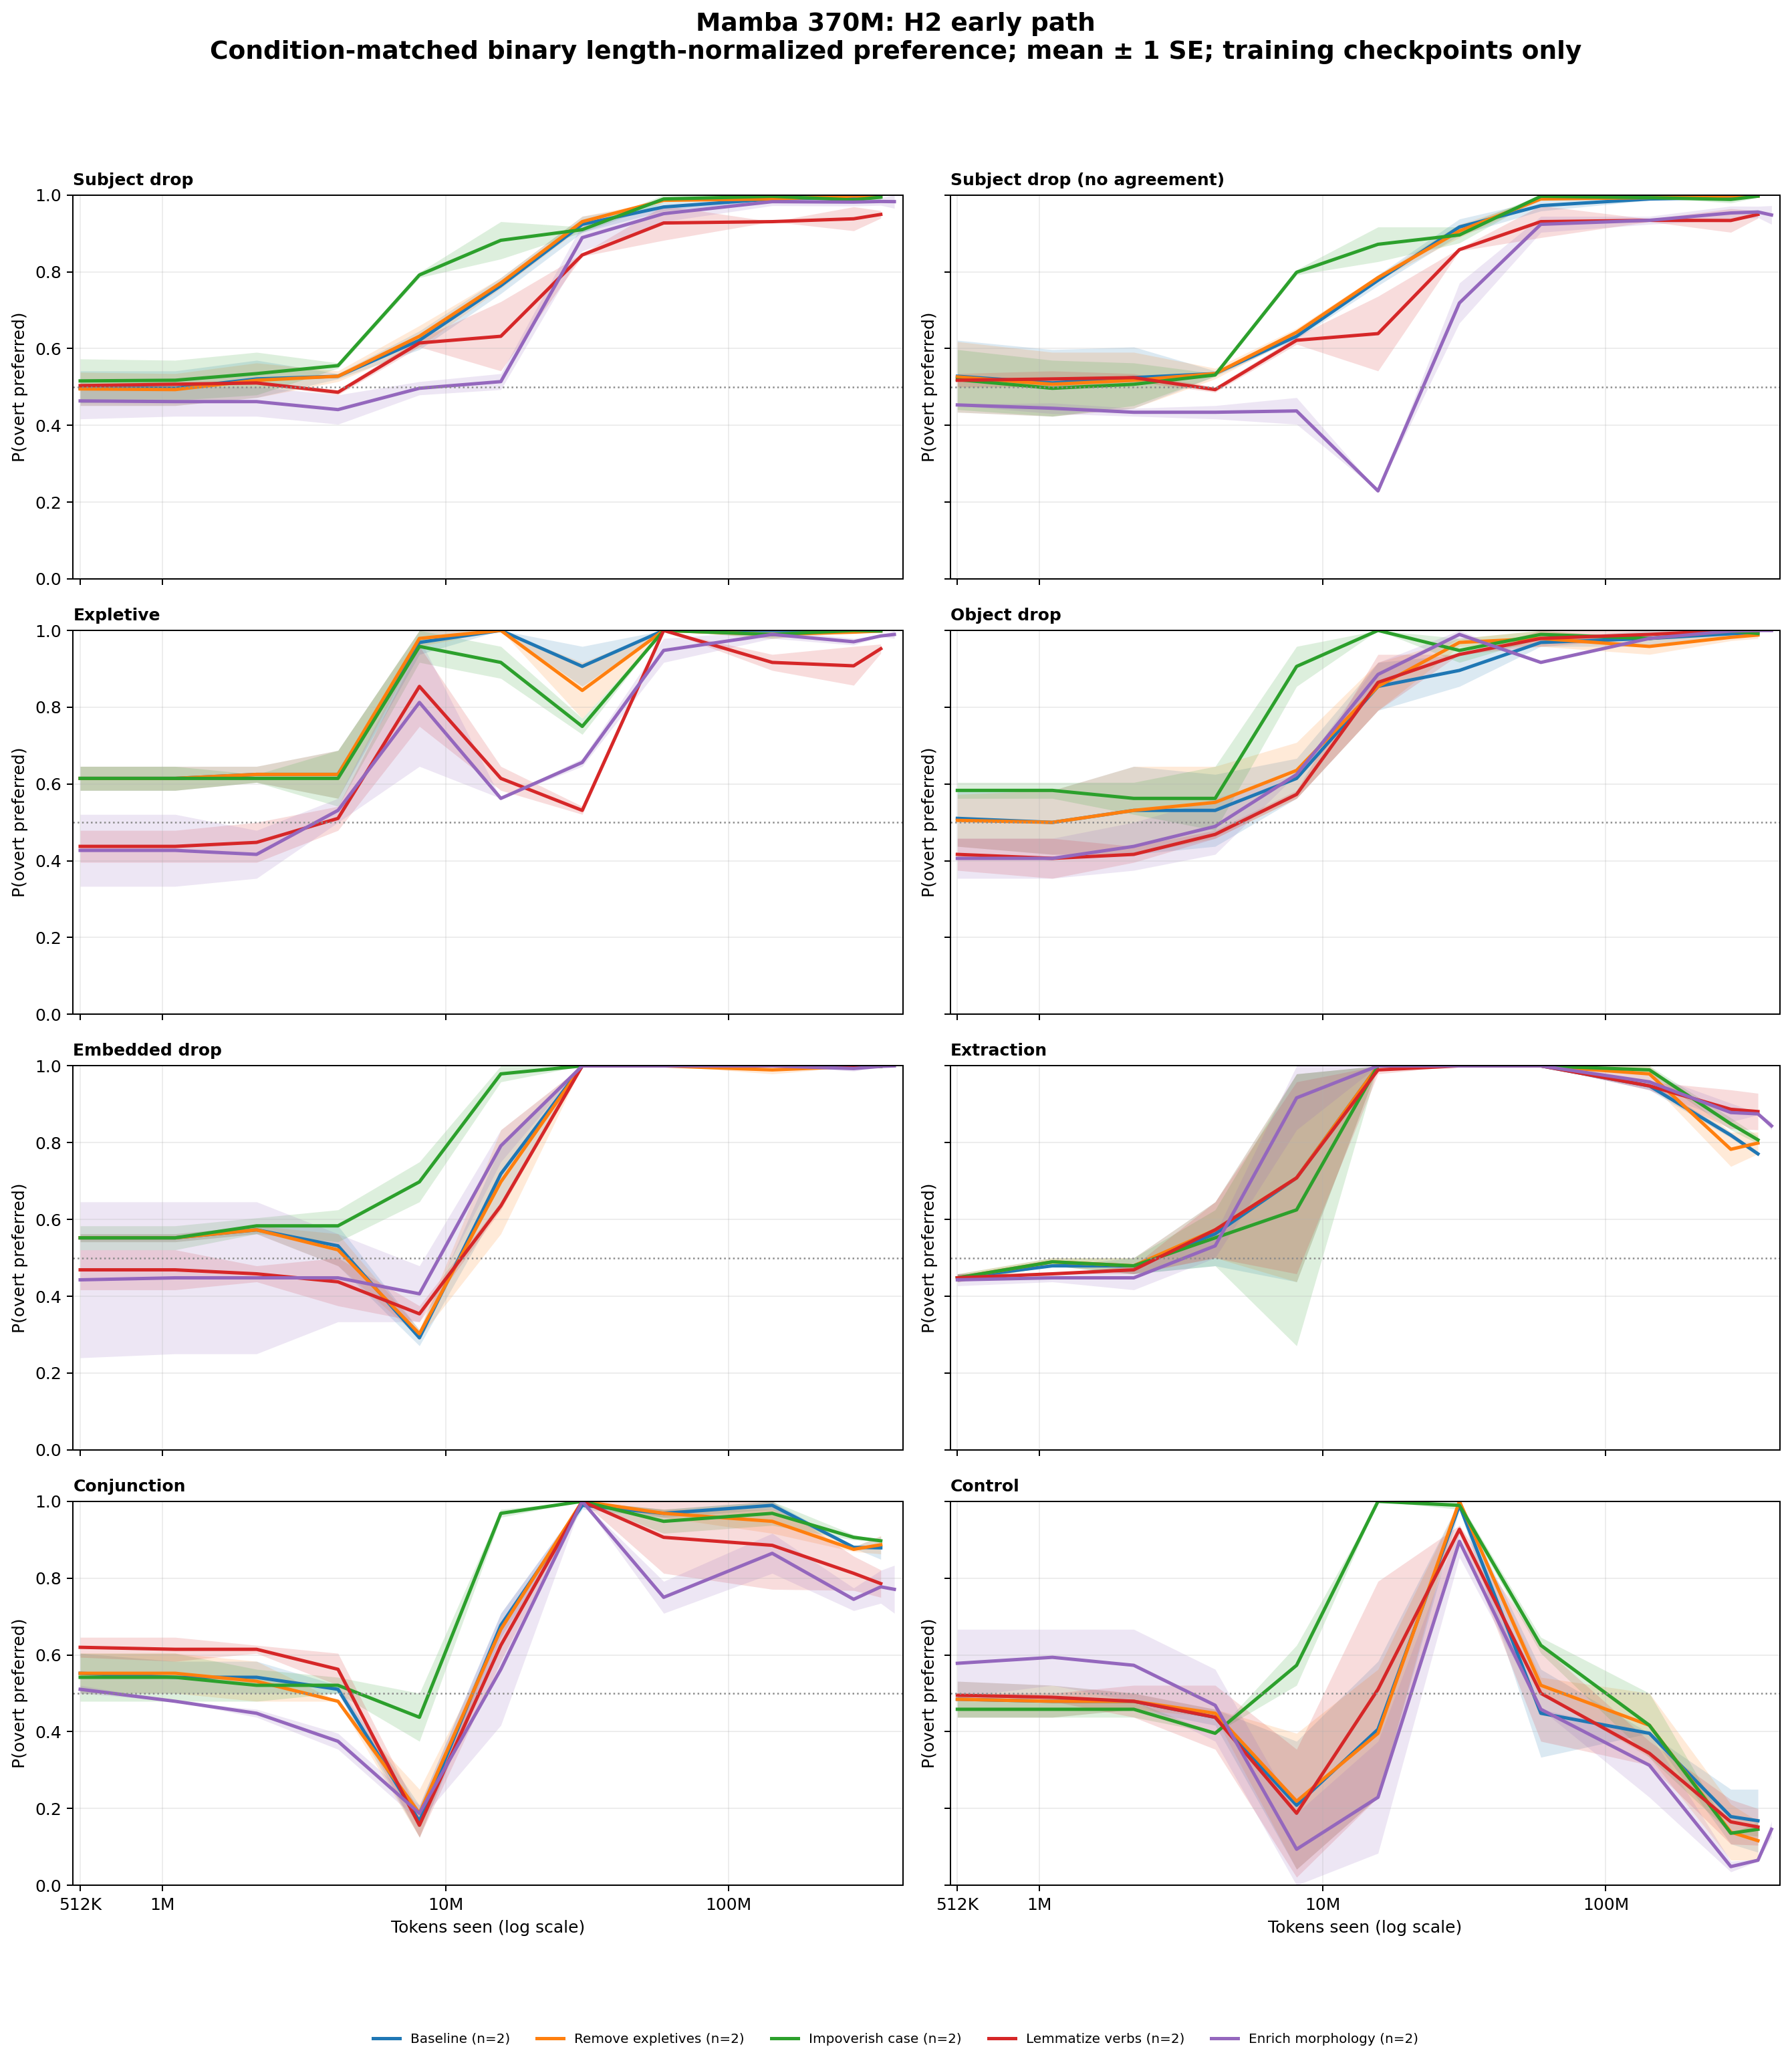

Data behind this chart, as committed beside it:
architecture, intervention, category, cell_id, bin_center, preference
mamba_370m, baseline, conjunction, mamba_370m-en-baseline-h2-s137, 512000, 0.5
mamba_370m, baseline, conjunction, mamba_370m-en-baseline-h2-s137, 1108737, 0.5
mamba_370m, baseline, conjunction, mamba_370m-en-baseline-h2-s137, 2150060, 0.5
mamba_370m, baseline, conjunction, mamba_370m-en-baseline-h2-s137, 4169388, 0.5
mamba_370m, baseline, conjunction, mamba_370m-en-baseline-h2-s137, 8085261, 0.2083
mamba_370m, baseline, conjunction, mamba_370m-en-baseline-h2-s137, 15678909, 0.6458
mamba_370m, baseline, conjunction, mamba_370m-en-baseline-h2-s137, 30404483, 0.9792
mamba_370m, baseline, conjunction, mamba_370m-en-baseline-h2-s137, 58960263, 0.9583
mamba_370m, baseline, conjunction, mamba_370m-en-baseline-h2-s137, 142578856, 1.0
mamba_370m, baseline, conjunction, mamba_370m-en-baseline-h2-s137, 276488396, 0.8819
mamba_370m, baseline, conjunction, mamba_370m-en-baseline-h2-s137, 344786964, 0.9089
mamba_370m, baseline, conjunction, mamba_370m-en-baseline-h2-s42, 512000, 0.6042
mamba_370m, baseline, conjunction, mamba_370m-en-baseline-h2-s42, 1108737, 0.5833
mamba_370m, baseline, conjunction, mamba_370m-en-baseline-h2-s42, 2150060, 0.5833
mamba_370m, baseline, conjunction, mamba_370m-en-baseline-h2-s42, 4169388, 0.5208
mamba_370m, baseline, conjunction, mamba_370m-en-baseline-h2-s42, 8085261, 0.125
mamba_370m, baseline, conjunction, mamba_370m-en-baseline-h2-s42, 15678909, 0.7083
mamba_370m, baseline, conjunction, mamba_370m-en-baseline-h2-s42, 30404483, 1.0
mamba_370m, baseline, conjunction, mamba_370m-en-baseline-h2-s42, 58960263, 0.9792
mamba_370m, baseline, conjunction, mamba_370m-en-baseline-h2-s42, 142578856, 0.9792
mamba_370m, baseline, conjunction, mamba_370m-en-baseline-h2-s42, 276488396, 0.8785
mamba_370m, baseline, conjunction, mamba_370m-en-baseline-h2-s42, 344786964, 0.849
mamba_370m, baseline, control, mamba_370m-en-baseline-h2-s137, 512000, 0.5312
mamba_370m, baseline, control, mamba_370m-en-baseline-h2-s137, 1108737, 0.5208
mamba_370m, baseline, control, mamba_370m-en-baseline-h2-s137, 2150060, 0.5
mamba_370m, baseline, control, mamba_370m-en-baseline-h2-s137, 4169388, 0.4583
mamba_370m, baseline, control, mamba_370m-en-baseline-h2-s137, 8085261, 0.375
mamba_370m, baseline, control, mamba_370m-en-baseline-h2-s137, 15678909, 0.5833
mamba_370m, baseline, control, mamba_370m-en-baseline-h2-s137, 30404483, 0.9792
mamba_370m, baseline, control, mamba_370m-en-baseline-h2-s137, 58960263, 0.3333
mamba_370m, baseline, control, mamba_370m-en-baseline-h2-s137, 142578856, 0.3958
mamba_370m, baseline, control, mamba_370m-en-baseline-h2-s137, 276488396, 0.1076
mamba_370m, baseline, control, mamba_370m-en-baseline-h2-s137, 344786964, 0.08594
mamba_370m, baseline, control, mamba_370m-en-baseline-h2-s42, 512000, 0.4375
mamba_370m, baseline, control, mamba_370m-en-baseline-h2-s42, 1108737, 0.4375
mamba_370m, baseline, control, mamba_370m-en-baseline-h2-s42, 2150060, 0.4583
mamba_370m, baseline, control, mamba_370m-en-baseline-h2-s42, 4169388, 0.4167
mamba_370m, baseline, control, mamba_370m-en-baseline-h2-s42, 8085261, 0.04167
mamba_370m, baseline, control, mamba_370m-en-baseline-h2-s42, 15678909, 0.2292
mamba_370m, baseline, control, mamba_370m-en-baseline-h2-s42, 30404483, 1.0
mamba_370m, baseline, control, mamba_370m-en-baseline-h2-s42, 58960263, 0.5625
mamba_370m, baseline, control, mamba_370m-en-baseline-h2-s42, 142578856, 0.3958
mamba_370m, baseline, control, mamba_370m-en-baseline-h2-s42, 276488396, 0.25
mamba_370m, baseline, control, mamba_370m-en-baseline-h2-s42, 344786964, 0.25
mamba_370m, baseline, embedded_drop, mamba_370m-en-baseline-h2-s137, 512000, 0.5417
mamba_370m, baseline, embedded_drop, mamba_370m-en-baseline-h2-s137, 1108737, 0.5417
mamba_370m, baseline, embedded_drop, mamba_370m-en-baseline-h2-s137, 2150060, 0.5833
mamba_370m, baseline, embedded_drop, mamba_370m-en-baseline-h2-s137, 4169388, 0.5833
mamba_370m, baseline, embedded_drop, mamba_370m-en-baseline-h2-s137, 8085261, 0.2708
mamba_370m, baseline, embedded_drop, mamba_370m-en-baseline-h2-s137, 15678909, 0.7917
mamba_370m, baseline, embedded_drop, mamba_370m-en-baseline-h2-s137, 30404483, 1.0
mamba_370m, baseline, embedded_drop, mamba_370m-en-baseline-h2-s137, 58960263, 1.0
mamba_370m, baseline, embedded_drop, mamba_370m-en-baseline-h2-s137, 142578856, 1.0
mamba_370m, baseline, embedded_drop, mamba_370m-en-baseline-h2-s137, 276488396, 1.0
mamba_370m, baseline, embedded_drop, mamba_370m-en-baseline-h2-s137, 344786964, 1.0
mamba_370m, baseline, embedded_drop, mamba_370m-en-baseline-h2-s42, 512000, 0.5625
mamba_370m, baseline, embedded_drop, mamba_370m-en-baseline-h2-s42, 1108737, 0.5625
mamba_370m, baseline, embedded_drop, mamba_370m-en-baseline-h2-s42, 2150060, 0.5625
mamba_370m, baseline, embedded_drop, mamba_370m-en-baseline-h2-s42, 4169388, 0.4792
mamba_370m, baseline, embedded_drop, mamba_370m-en-baseline-h2-s42, 8085261, 0.3125
... 836 more rows
